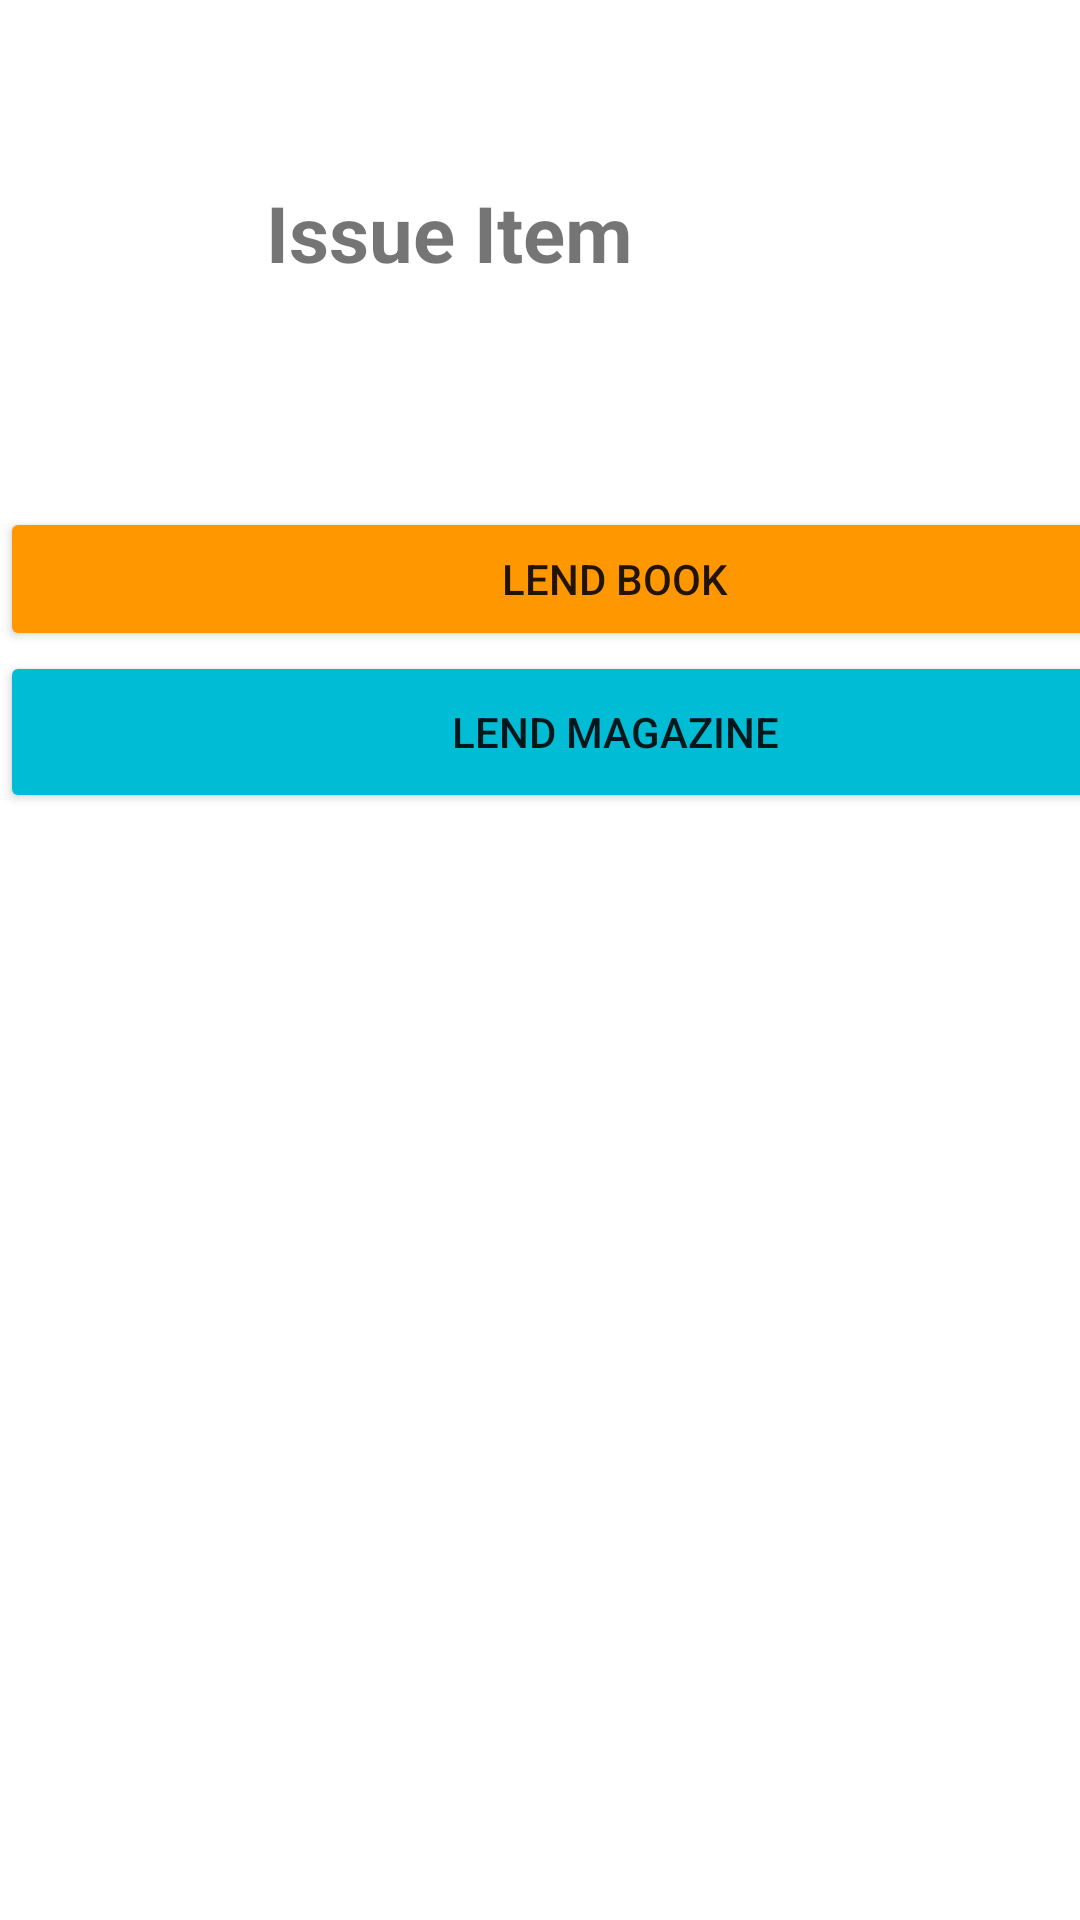

Reconstruct the res/layout file that produces this screen, plus the resources it refers to.
<!-- AndroidManifest.xml: application theme Theme.ViaLibrary -->
<!-- res/layout/activity_issue_item.xml -->
<?xml version="1.0" encoding="utf-8"?>
<androidx.constraintlayout.widget.ConstraintLayout xmlns:android="http://schemas.android.com/apk/res/android"
    xmlns:app="http://schemas.android.com/apk/res-auto"
    xmlns:tools="http://schemas.android.com/tools"
    android:layout_width="match_parent"
    android:layout_height="match_parent">

    <TextView
        android:id="@+id/textView"
        android:layout_width="183dp"
        android:layout_height="39dp"
        android:layout_marginTop="60dp"
        android:text="Issue Item"
        android:textSize="26sp"
        android:textStyle="bold"
        app:layout_constraintEnd_toEndOf="parent"
        app:layout_constraintStart_toStartOf="parent"
        app:layout_constraintTop_toTopOf="parent" />

    <LinearLayout
        android:layout_width="410dp"
        android:layout_height="119dp"
        android:orientation="vertical"
        app:layout_constraintBottom_toBottomOf="parent"
        app:layout_constraintEnd_toEndOf="parent"
        app:layout_constraintHorizontal_bias="0.0"
        app:layout_constraintStart_toStartOf="parent"
        app:layout_constraintTop_toBottomOf="@+id/textView"
        app:layout_constraintVertical_bias="0.166">

        <Button
            android:id="@+id/textView3"
            android:layout_width="match_parent"
            android:layout_height="48dp"
            android:text="Lend Book"
            app:backgroundTint="#FF9800" />

        <Button
            android:id="@+id/textView4"
            android:layout_width="match_parent"
            android:layout_height="54dp"
            android:text="Lend Magazine"
            app:backgroundTint="#00BCD4" />

    </LinearLayout>

</androidx.constraintlayout.widget.ConstraintLayout>
<!-- resources referenced by this layout -->
<resources>
  <style name="Theme.ViaLibrary" parent="Theme.MaterialComponents.DayNight.DarkActionBar">
          
          <item name="colorPrimary">@color/purple_500</item>
          <item name="colorPrimaryVariant">@color/purple_700</item>
          <item name="colorOnPrimary">@color/white</item>
          
          <item name="colorSecondary">@color/teal_200</item>
          <item name="colorSecondaryVariant">@color/teal_700</item>
          <item name="colorOnSecondary">@color/black</item>
          
          <item name="android:statusBarColor" tools:targetApi="l">?attr/colorPrimaryVariant</item>
          
      </style>
  <!-- not gathered from this repository: default colours our renderer supplied (Android Studio template values) -->
  <color name="purple_500">#FF6200EE</color>
  <color name="purple_700">#FF3700B3</color>
  <color name="teal_200">#FF03DAC5</color>
  <color name="teal_700">#FF018786</color>
  <color name="black">#FF000000</color>
  <color name="white">#FFFFFFFF</color>
</resources>
